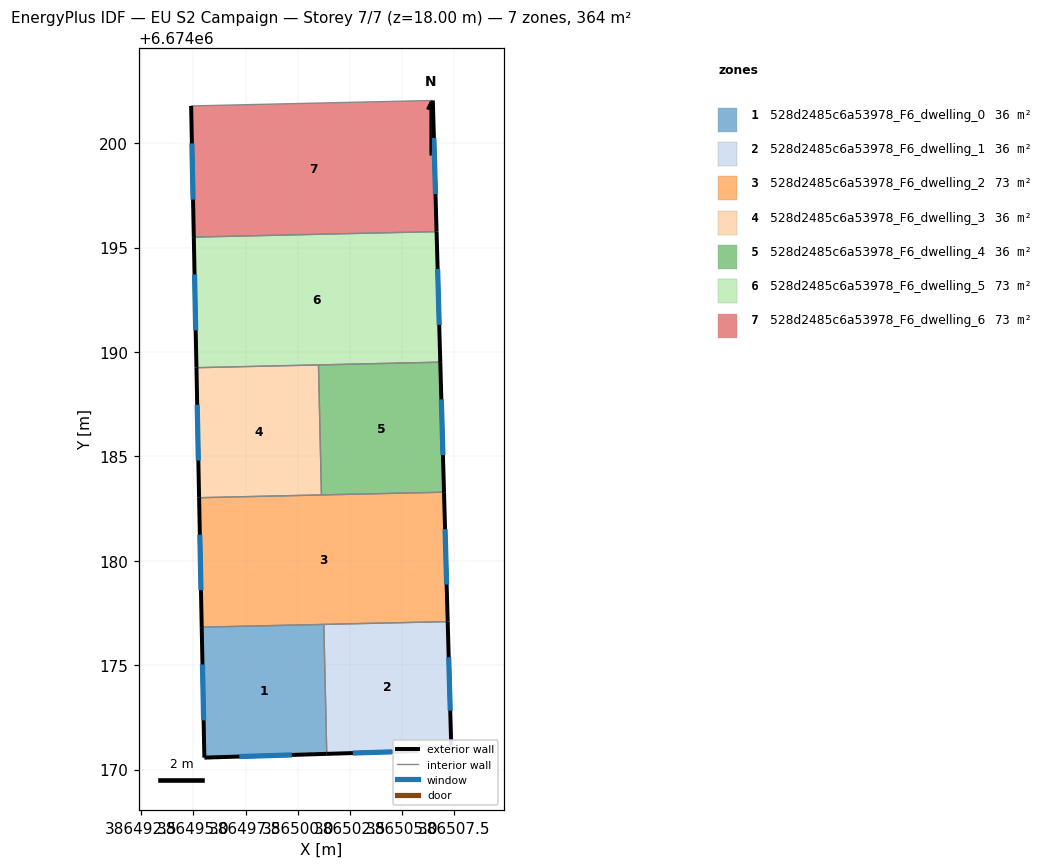
=== STOREY PLAN SPEC (per zone: floor XY polygon, exterior-wall plan segments, windows/doors) ===
zone 1: 528d2485c6a53978_F6_dwelling_0  (36.4 m²)
  floor: (386501.25, 6674176.95) (386501.39, 6674170.75) (386495.53, 6674170.57) (386495.40, 6674176.82)
  exterior wall: (386495.53, 6674170.57) – (386501.39, 6674170.75)  [5.9 m]
    window: (386497.20, 6674170.63) – (386499.71, 6674170.70)  [3.2 m²]
  exterior wall: (386495.40, 6674176.82) – (386495.53, 6674170.57)  [6.2 m]
    window: (386495.44, 6674175.04) – (386495.49, 6674172.36)  [3.4 m²]
  interior walls: 2
zone 2: 528d2485c6a53978_F6_dwelling_1  (36.4 m²)
  floor: (386507.18, 6674177.09) (386507.35, 6674171.12) (386505.76, 6674171.10) (386505.76, 6674170.89) (386501.39, 6674170.75) (386501.25, 6674176.95)
  exterior wall: (386507.35, 6674171.12) – (386507.18, 6674177.09)  [6.0 m]
    window: (386507.30, 6674172.82) – (386507.23, 6674175.38)  [3.3 m²]
  exterior wall: (386501.39, 6674170.75) – (386505.76, 6674170.89)  [4.4 m]
    window: (386502.64, 6674170.79) – (386504.51, 6674170.85)  [2.4 m²]
  interior walls: 4
zone 3: 528d2485c6a53978_F6_dwelling_2  (72.9 m²)
  floor: (386507.00, 6674183.29) (386507.18, 6674177.09) (386495.40, 6674176.82) (386495.28, 6674183.02)
  exterior wall: (386507.18, 6674177.09) – (386507.00, 6674183.29)  [6.2 m]
    window: (386507.13, 6674178.86) – (386507.05, 6674181.51)  [3.4 m²]
  exterior wall: (386495.28, 6674183.02) – (386495.40, 6674176.82)  [6.2 m]
    window: (386495.31, 6674181.25) – (386495.36, 6674178.59)  [3.4 m²]
  interior walls: 4
zone 4: 528d2485c6a53978_F6_dwelling_3  (36.4 m²)
  floor: (386500.99, 6674189.38) (386501.13, 6674183.15) (386495.28, 6674183.02) (386495.15, 6674189.25)
  exterior wall: (386495.15, 6674189.25) – (386495.28, 6674183.02)  [6.2 m]
    window: (386495.18, 6674187.47) – (386495.24, 6674184.80)  [3.4 m²]
  interior walls: 3
zone 5: 528d2485c6a53978_F6_dwelling_4  (36.4 m²)
  floor: (386506.83, 6674189.51) (386507.00, 6674183.29) (386501.13, 6674183.15) (386500.99, 6674189.38)
  exterior wall: (386507.00, 6674183.29) – (386506.83, 6674189.51)  [6.2 m]
    window: (386506.95, 6674185.06) – (386506.88, 6674187.73)  [3.4 m²]
  interior walls: 3
zone 6: 528d2485c6a53978_F6_dwelling_5  (72.9 m²)
  floor: (386506.65, 6674195.76) (386506.83, 6674189.51) (386495.15, 6674189.25) (386495.02, 6674195.50)
  exterior wall: (386506.83, 6674189.51) – (386506.65, 6674195.76)  [6.3 m]
    window: (386506.77, 6674191.30) – (386506.70, 6674193.98)  [3.4 m²]
  exterior wall: (386495.02, 6674195.50) – (386495.15, 6674189.25)  [6.3 m]
    window: (386495.06, 6674193.71) – (386495.11, 6674191.03)  [3.4 m²]
  interior walls: 3
zone 7: 528d2485c6a53978_F6_dwelling_6  (72.9 m²)
  floor: (386506.47, 6674202.04) (386506.65, 6674195.76) (386495.02, 6674195.50) (386494.89, 6674201.78)
  exterior wall: (386506.65, 6674195.76) – (386506.47, 6674202.04)  [6.3 m]
    window: (386506.60, 6674197.56) – (386506.52, 6674200.25)  [3.5 m²]
  exterior wall: (386494.89, 6674201.78) – (386495.02, 6674195.50)  [6.3 m]
    window: (386494.93, 6674199.99) – (386494.99, 6674197.29)  [3.5 m²]
  interior walls: 2

=== DERIVED (storey summary) ===
Building: EU S2 Campaign
Storey: 7 of 7  (floor level z = 18.00 m)
Storey gross floor area: 364.5 m²
Zones on this storey: 7
  - 528d2485c6a53978_F6_dwelling_0: floor 36.4 m²; exterior wall 12.1 m (36.3 m²); 2 window(s) 6.7 m²; WWR 18.4%
  - 528d2485c6a53978_F6_dwelling_1: floor 36.4 m²; exterior wall 10.3 m (31.0 m²); 2 window(s) 5.7 m²; WWR 18.4%
  - 528d2485c6a53978_F6_dwelling_2: floor 72.9 m²; exterior wall 12.4 m (37.2 m²); 2 window(s) 6.8 m²; WWR 18.4%
  - 528d2485c6a53978_F6_dwelling_3: floor 36.4 m²; exterior wall 6.2 m (18.7 m²); 1 window(s) 3.4 m²; WWR 18.4%
  - 528d2485c6a53978_F6_dwelling_4: floor 36.4 m²; exterior wall 6.2 m (18.7 m²); 1 window(s) 3.4 m²; WWR 18.4%
  - 528d2485c6a53978_F6_dwelling_5: floor 72.9 m²; exterior wall 12.5 m (37.5 m²); 2 window(s) 6.9 m²; WWR 18.4%
  - 528d2485c6a53978_F6_dwelling_6: floor 72.9 m²; exterior wall 12.6 m (37.7 m²); 2 window(s) 6.9 m²; WWR 18.4%
Zone adjacency (shared interzone walls):
  - 528d2485c6a53978_F6_dwelling_0 ↔ 528d2485c6a53978_F6_dwelling_1
  - 528d2485c6a53978_F6_dwelling_0 ↔ 528d2485c6a53978_F6_dwelling_2
  - 528d2485c6a53978_F6_dwelling_1 ↔ 528d2485c6a53978_F6_dwelling_2
  - 528d2485c6a53978_F6_dwelling_2 ↔ 528d2485c6a53978_F6_dwelling_3
  - 528d2485c6a53978_F6_dwelling_2 ↔ 528d2485c6a53978_F6_dwelling_4
  - 528d2485c6a53978_F6_dwelling_3 ↔ 528d2485c6a53978_F6_dwelling_4
  - 528d2485c6a53978_F6_dwelling_3 ↔ 528d2485c6a53978_F6_dwelling_5
  - 528d2485c6a53978_F6_dwelling_4 ↔ 528d2485c6a53978_F6_dwelling_5
  - 528d2485c6a53978_F6_dwelling_5 ↔ 528d2485c6a53978_F6_dwelling_6